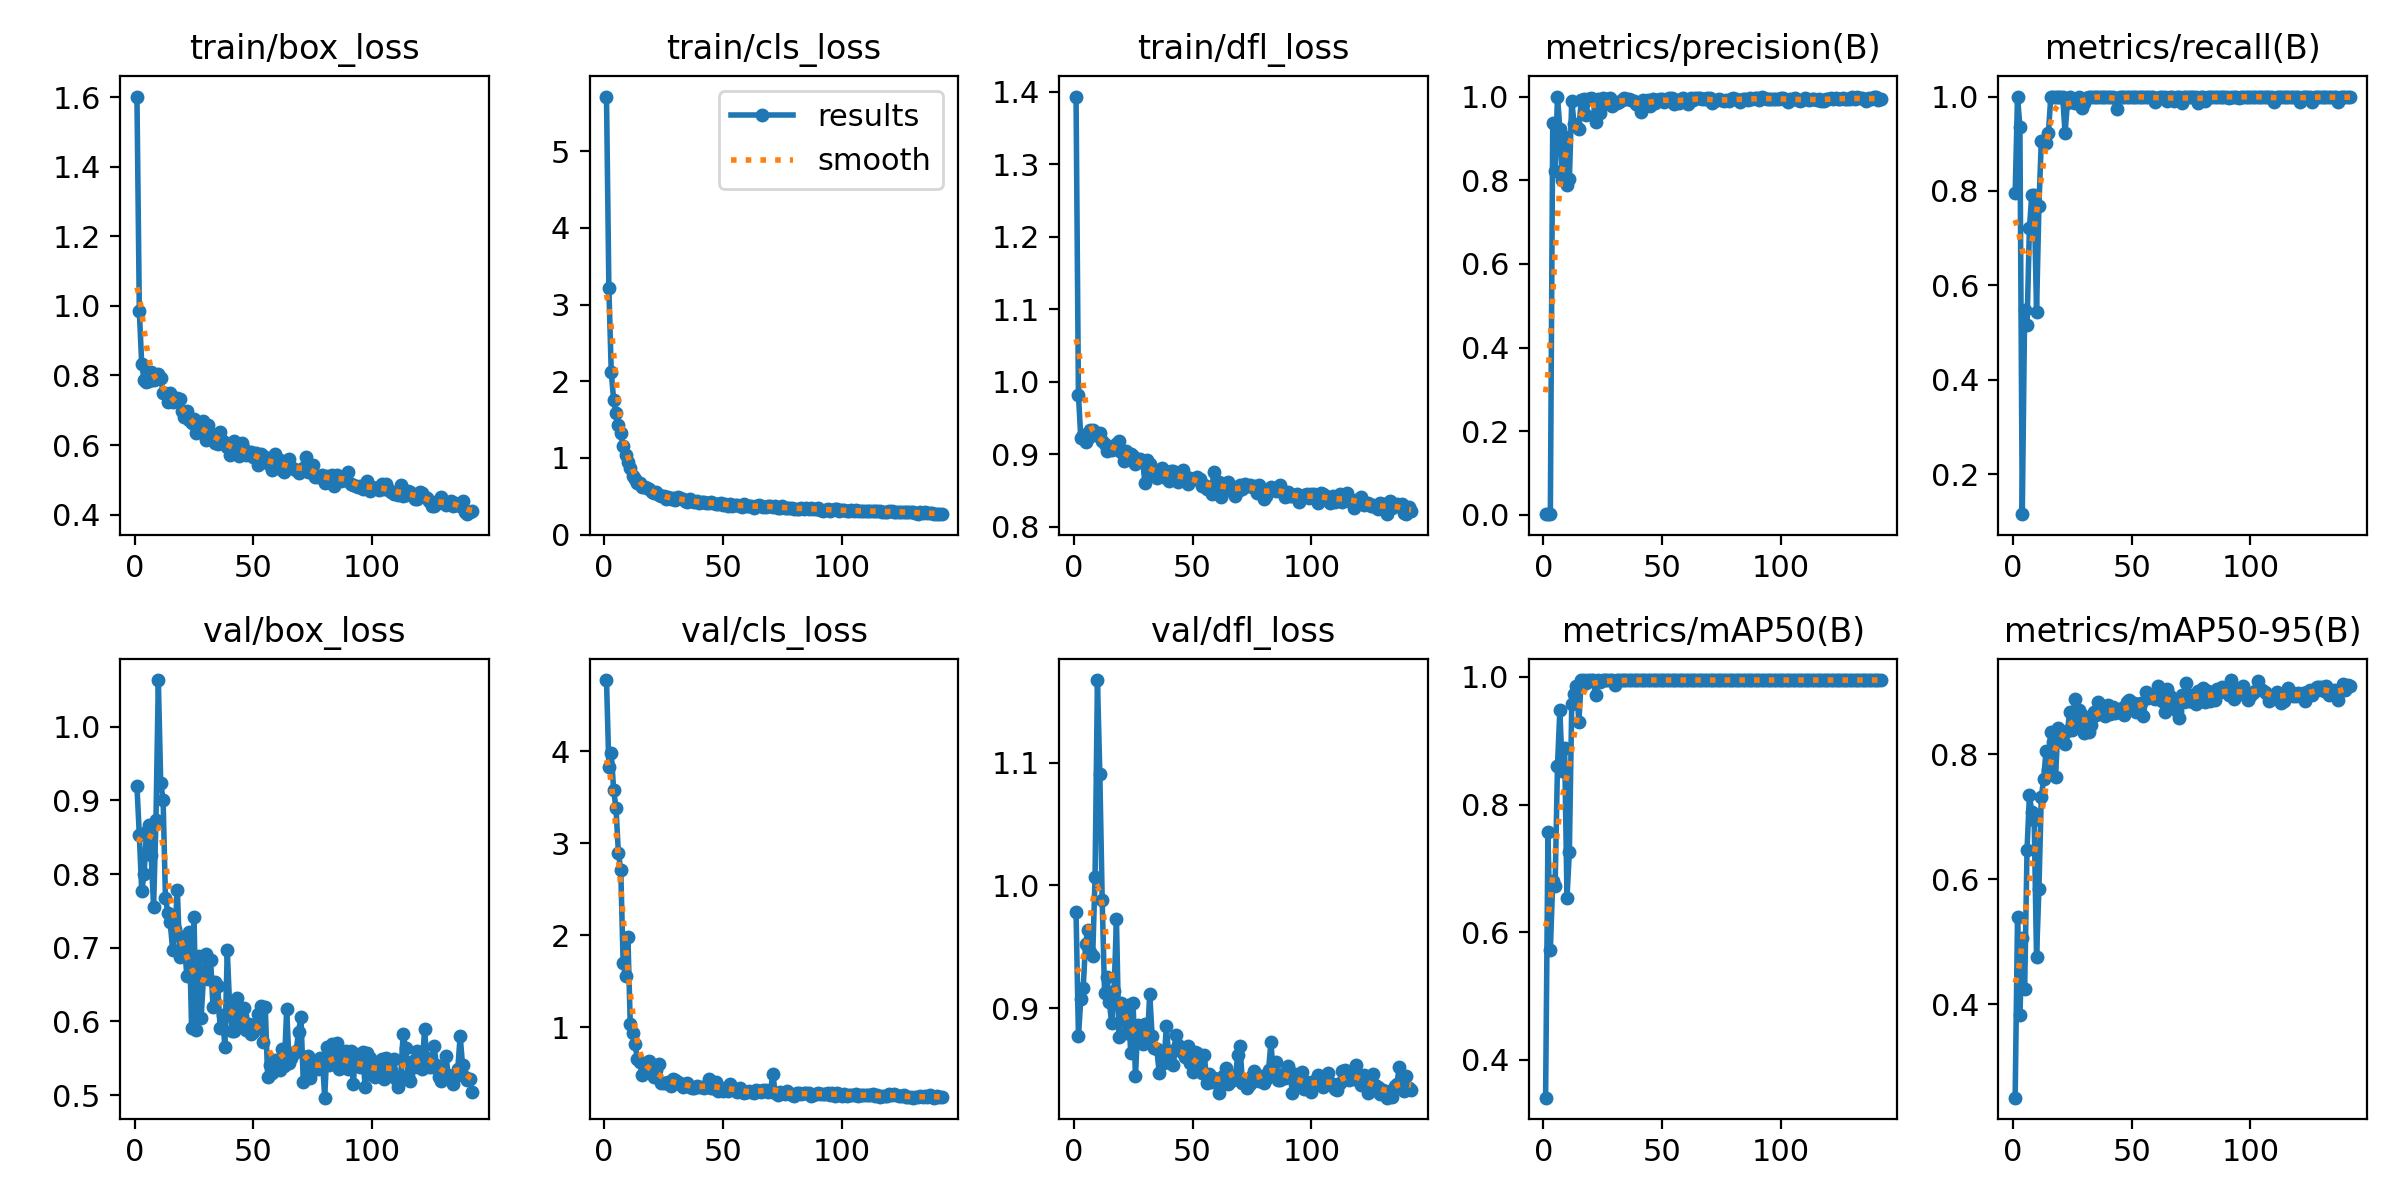

Data behind this chart, as committed beside it:
epoch, train/box_loss, train/cls_loss, train/dfl_loss, metrics/precision(B), metrics/recall(B), metrics/mAP50(B), metrics/mAP50-95(B), val/box_loss, val/cls_loss, val/dfl_loss, lr/pg0, lr/pg1, lr/pg2
1, 1.601, 5.713, 1.394, 0.00154, 0.7949, 0.3409, 0.2502, 0.9194, 4.771, 0.9783, 0.0001667, 0.0001667, 0.0001667
2, 0.986, 3.211, 0.9821, 0.00184, 1, 0.7571, 0.5402, 0.8528, 3.823, 0.8776, 0.0003487, 0.0003487, 0.0003487
3, 0.833, 2.119, 0.9229, 0.00174, 0.9359, 0.5723, 0.3821, 0.777, 3.979, 0.9073, 0.0005292, 0.0005292, 0.0005292
4, 0.7881, 1.758, 0.9265, 0.9358, 0.1154, 0.6798, 0.5058, 0.7995, 3.578, 0.9167, 0.0007083, 0.0007083, 0.0007083
5, 0.7822, 1.581, 0.9166, 0.8224, 0.5479, 0.6722, 0.4241, 0.8566, 3.38, 0.9525, 0.0008859, 0.0008859, 0.0008859
6, 0.7844, 1.435, 0.9231, 1, 0.516, 0.8608, 0.6473, 0.866, 2.896, 0.9637, 0.001062, 0.001062, 0.001062
7, 0.8096, 1.329, 0.9332, 0.9227, 0.7215, 0.9478, 0.7344, 0.8255, 2.711, 0.9456, 0.001237, 0.001237, 0.001237
8, 0.7862, 1.151, 0.9328, 0.8014, 0.7924, 0.853, 0.7078, 0.7556, 1.7, 0.9425, 0.00141, 0.00141, 0.00141
9, 0.7905, 1.039, 0.9263, 0.9036, 0.7923, 0.8888, 0.6955, 0.8739, 1.555, 1.007, 0.001582, 0.001582, 0.001582
10, 0.8046, 0.9409, 0.9281, 0.7887, 0.5427, 0.6542, 0.4749, 1.063, 1.979, 1.167, 0.001608, 0.001608, 0.001608
11, 0.7938, 0.8733, 0.9293, 0.8022, 0.7678, 0.7261, 0.5843, 0.9239, 1.039, 1.091, 0.001608, 0.001608, 0.001608
12, 0.7496, 0.7677, 0.9177, 0.9902, 0.9053, 0.957, 0.7318, 0.9012, 0.9385, 0.9882, 0.001601, 0.001601, 0.001601
13, 0.7496, 0.7249, 0.9135, 0.9343, 0.9007, 0.9733, 0.7607, 0.7672, 0.8247, 0.9124, 0.001594, 0.001594, 0.001594
14, 0.7245, 0.6654, 0.9051, 0.9301, 0.9022, 0.9864, 0.806, 0.7478, 0.6566, 0.9253, 0.001588, 0.001588, 0.001588
15, 0.7508, 0.6696, 0.9093, 0.9228, 0.9231, 0.9299, 0.7752, 0.7347, 0.62, 0.9056, 0.001581, 0.001581, 0.001581
16, 0.7223, 0.6251, 0.9056, 0.9914, 1, 0.995, 0.8362, 0.6973, 0.487, 0.8878, 0.001575, 0.001575, 0.001575
17, 0.7252, 0.6165, 0.9088, 0.9936, 1, 0.995, 0.8199, 0.7254, 0.5131, 0.9141, 0.001568, 0.001568, 0.001568
18, 0.7339, 0.606, 0.9146, 0.9559, 1, 0.9896, 0.7637, 0.7784, 0.5313, 0.9727, 0.001561, 0.001561, 0.001561
19, 0.7319, 0.5906, 0.9187, 0.9933, 1, 0.995, 0.8427, 0.6875, 0.6389, 0.8769, 0.001555, 0.001555, 0.001555
20, 0.6964, 0.5594, 0.9025, 0.9971, 1, 0.995, 0.8367, 0.715, 0.5643, 0.904, 0.001548, 0.001548, 0.001548
21, 0.6815, 0.5363, 0.8909, 0.9936, 1, 0.995, 0.8319, 0.7029, 0.4661, 0.8956, 0.001542, 0.001542, 0.001542
22, 0.6964, 0.5489, 0.9041, 0.9382, 0.9231, 0.972, 0.8171, 0.6617, 0.5418, 0.8801, 0.001535, 0.001535, 0.001535
23, 0.6724, 0.5142, 0.894, 0.994, 0.9872, 0.9948, 0.8382, 0.7214, 0.6041, 0.9028, 0.001528, 0.001528, 0.001528
24, 0.6627, 0.5058, 0.8997, 0.9601, 1, 0.9925, 0.8686, 0.5917, 0.3974, 0.8641, 0.001522, 0.001522, 0.001522
25, 0.6742, 0.5027, 0.8969, 0.9973, 0.9891, 0.995, 0.8399, 0.7413, 0.4011, 0.9044, 0.001515, 0.001515, 0.001515
26, 0.6351, 0.4676, 0.8866, 0.9811, 0.9872, 0.9948, 0.8887, 0.588, 0.4007, 0.8451, 0.001509, 0.001509, 0.001509
27, 0.6446, 0.4899, 0.8901, 0.9936, 0.9872, 0.9948, 0.8483, 0.6892, 0.4112, 0.8868, 0.001502, 0.001502, 0.001502
28, 0.646, 0.4616, 0.8934, 0.9954, 1, 0.995, 0.8709, 0.6052, 0.3657, 0.875, 0.001495, 0.001495, 0.001495
29, 0.6691, 0.4759, 0.8902, 0.977, 0.9768, 0.995, 0.8631, 0.6596, 0.4396, 0.871, 0.001489, 0.001489, 0.001489
30, 0.6139, 0.4447, 0.8606, 0.9881, 0.9863, 0.988, 0.8342, 0.6918, 0.4233, 0.8876, 0.001482, 0.001482, 0.001482
31, 0.6575, 0.4891, 0.8923, 0.984, 0.9978, 0.995, 0.8576, 0.6582, 0.4083, 0.8734, 0.001476, 0.001476, 0.001476
32, 0.6318, 0.4817, 0.8869, 0.9868, 1, 0.995, 0.8367, 0.6833, 0.3828, 0.9119, 0.001469, 0.001469, 0.001469
33, 0.626, 0.4651, 0.8808, 0.9912, 0.9988, 0.995, 0.8478, 0.62, 0.3557, 0.8778, 0.001462, 0.001462, 0.001462
34, 0.6072, 0.4409, 0.8709, 0.9973, 1, 0.995, 0.8677, 0.6541, 0.3797, 0.8679, 0.001456, 0.001456, 0.001456
35, 0.6029, 0.4264, 0.8674, 0.994, 1, 0.995, 0.8632, 0.6477, 0.4006, 0.8668, 0.001449, 0.001449, 0.001449
36, 0.6386, 0.4576, 0.8782, 0.9944, 0.9995, 0.995, 0.8834, 0.5912, 0.3477, 0.8472, 0.001443, 0.001443, 0.001443
37, 0.6128, 0.4368, 0.8807, 0.9906, 1, 0.995, 0.879, 0.6086, 0.3399, 0.8644, 0.001436, 0.001436, 0.001436
38, 0.605, 0.4291, 0.875, 0.9897, 0.9993, 0.995, 0.8668, 0.5648, 0.344, 0.8554, 0.001429, 0.001429, 0.001429
39, 0.5945, 0.4306, 0.8677, 0.9818, 1, 0.995, 0.8619, 0.6963, 0.3673, 0.8859, 0.001423, 0.001423, 0.001423
40, 0.571, 0.4097, 0.8631, 0.9797, 1, 0.995, 0.8786, 0.6209, 0.3501, 0.8599, 0.001416, 0.001416, 0.001416
41, 0.5965, 0.4181, 0.8771, 0.963, 1, 0.995, 0.8655, 0.5871, 0.3503, 0.8655, 0.001409, 0.001409, 0.001409
42, 0.6114, 0.4287, 0.8771, 0.9927, 0.9987, 0.995, 0.8756, 0.5871, 0.3379, 0.8539, 0.001403, 0.001403, 0.001403
43, 0.5865, 0.4149, 0.8705, 0.987, 0.9973, 0.995, 0.8662, 0.6317, 0.3619, 0.8784, 0.001396, 0.001396, 0.001396
44, 0.5691, 0.4159, 0.8616, 0.9909, 0.9744, 0.9944, 0.8698, 0.5982, 0.4434, 0.8699, 0.00139, 0.00139, 0.00139
45, 0.6045, 0.4264, 0.8702, 0.9783, 1, 0.995, 0.8679, 0.6073, 0.3373, 0.8657, 0.001383, 0.001383, 0.001383
46, 0.589, 0.4093, 0.8782, 0.9942, 1, 0.995, 0.8746, 0.6182, 0.3468, 0.8634, 0.001376, 0.001376, 0.001376
47, 0.5705, 0.4007, 0.8677, 0.9842, 1, 0.995, 0.8628, 0.5879, 0.409, 0.8609, 0.00137, 0.00137, 0.00137
48, 0.5758, 0.4015, 0.8591, 0.9915, 1, 0.995, 0.8845, 0.597, 0.3076, 0.8692, 0.001363, 0.001363, 0.001363
49, 0.5807, 0.4078, 0.867, 0.993, 1, 0.995, 0.8878, 0.5834, 0.3392, 0.8554, 0.001357, 0.001357, 0.001357
50, 0.567, 0.3873, 0.8665, 0.9949, 1, 0.995, 0.8742, 0.5859, 0.3141, 0.848, 0.00135, 0.00135, 0.00135
51, 0.5777, 0.4002, 0.8655, 0.9873, 0.9996, 0.995, 0.8818, 0.5955, 0.3392, 0.8648, 0.001344, 0.001344, 0.001344
52, 0.5433, 0.3776, 0.8686, 0.992, 1, 0.995, 0.8678, 0.6099, 0.3125, 0.8635, 0.001337, 0.001337, 0.001337
53, 0.5739, 0.3954, 0.8653, 0.9954, 1, 0.995, 0.8685, 0.6213, 0.3849, 0.8529, 0.00133, 0.00133, 0.00133
54, 0.5517, 0.3726, 0.8561, 0.9964, 1, 0.995, 0.8832, 0.5714, 0.3273, 0.8475, 0.001324, 0.001324, 0.001324
55, 0.5657, 0.3812, 0.8576, 0.9824, 0.9982, 0.995, 0.8608, 0.6193, 0.3327, 0.8619, 0.001317, 0.001317, 0.001317
56, 0.5577, 0.391, 0.8524, 0.9913, 0.9982, 0.995, 0.8992, 0.5239, 0.3013, 0.839, 0.001311, 0.001311, 0.001311
57, 0.5438, 0.378, 0.855, 0.9855, 1, 0.9948, 0.8898, 0.5414, 0.342, 0.8469, 0.001304, 0.001304, 0.001304
58, 0.5292, 0.3636, 0.8453, 0.993, 1, 0.995, 0.894, 0.5297, 0.2983, 0.8403, 0.001297, 0.001297, 0.001297
59, 0.5734, 0.3942, 0.8754, 0.996, 1, 0.995, 0.8901, 0.5472, 0.2909, 0.8432, 0.001291, 0.001291, 0.001291
60, 0.552, 0.3713, 0.8621, 0.9922, 0.9891, 0.995, 0.8885, 0.538, 0.2954, 0.8421, 0.001284, 0.001284, 0.001284
... 82 more rows
